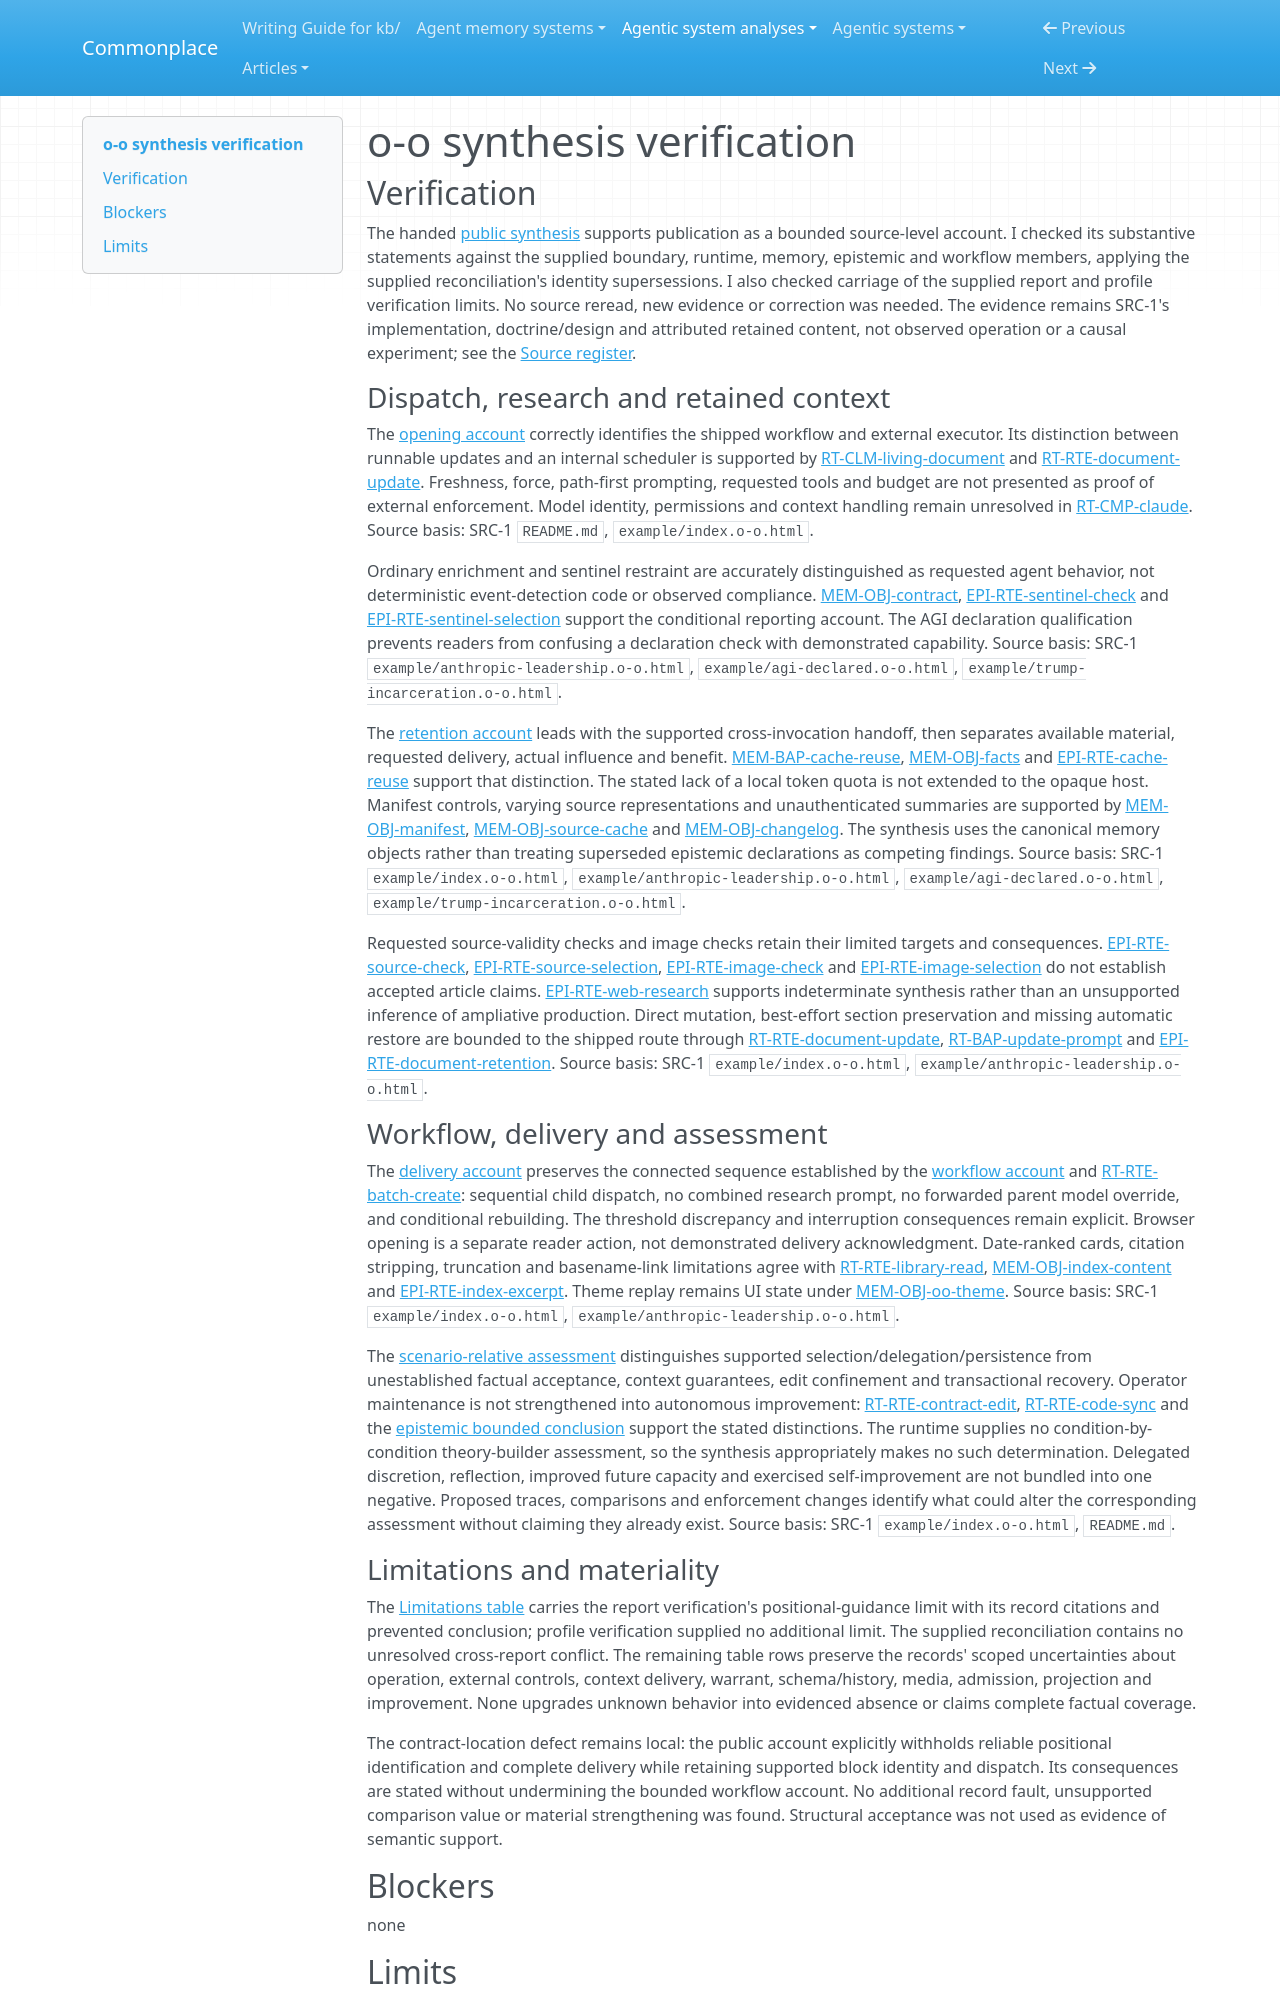

repository: zby/commonplace · page: agentic-system-analyses/retained/o-o/synthesis-verification/index.html · generator: mkdocs

---
type: agentic-system-analyses/types/agentic-system-verification.md
description: "Independent verification of o-o's public synthesis against the accepted records at the frozen repository commit."
run-id: AAS-2026-10-15-o-o-b6fd0055e5c1-01
reviewed-boundary: b0d5063e37b4eafdbc23c1899a31f1836168b989
---

# o-o synthesis verification

## Verification

The handed [public synthesis](synthesis.md#bounded-synthesis) supports publication as a bounded source-level account. I checked its substantive statements against the supplied boundary, runtime, memory, epistemic and workflow members, applying the supplied reconciliation's identity supersessions. I also checked carriage of the supplied report and profile verification limits. No source reread, new evidence or correction was needed. The evidence remains SRC-1's implementation, doctrine/design and attributed retained content, not observed operation or a causal experiment; see the [Source register](boundary.md#source-register).

### Dispatch, research and retained context

The [opening account](synthesis.md#from-a-readable-file-to-a-research-request) correctly identifies the shipped workflow and external executor. Its distinction between runnable updates and an internal scheduler is supported by [RT-CLM-living-document](runtime.md#rt-clm-living-document) and [RT-RTE-document-update](runtime.md#rt-rte-document-update). Freshness, force, path-first prompting, requested tools and budget are not presented as proof of external enforcement. Model identity, permissions and context handling remain unresolved in [RT-CMP-claude](runtime.md#rt-cmp-claude). Source basis: SRC-1 `README.md`, `example/index.o-o.html`.

Ordinary enrichment and sentinel restraint are accurately distinguished as requested agent behavior, not deterministic event-detection code or observed compliance. [MEM-OBJ-contract](memory.md#mem-obj-contract), [EPI-RTE-sentinel-check](epistemic.md#epi-rte-sentinel-check) and [EPI-RTE-sentinel-selection](epistemic.md#epi-rte-sentinel-selection) support the conditional reporting account. The AGI declaration qualification prevents readers from confusing a declaration check with demonstrated capability. Source basis: SRC-1 `example/anthropic-leadership.o-o.html`, `example/agi-declared.o-o.html`, `example/trump-incarceration.o-o.html`.

The [retention account](synthesis.md#research-becomes-retained-context-without-a-separate-acceptance-gate) leads with the supported cross-invocation handoff, then separates available material, requested delivery, actual influence and benefit. [MEM-BAP-cache-reuse](memory.md#mem-bap-cache-reuse), [MEM-OBJ-facts](memory.md#mem-obj-facts) and [EPI-RTE-cache-reuse](epistemic.md#epi-rte-cache-reuse) support that distinction. The stated lack of a local token quota is not extended to the opaque host. Manifest controls, varying source representations and unauthenticated summaries are supported by [MEM-OBJ-manifest](memory.md#mem-obj-manifest), [MEM-OBJ-source-cache](memory.md#mem-obj-source-cache) and [MEM-OBJ-changelog](memory.md#mem-obj-changelog). The synthesis uses the canonical memory objects rather than treating superseded epistemic declarations as competing findings. Source basis: SRC-1 `example/index.o-o.html`, `example/anthropic-leadership.o-o.html`, `example/agi-declared.o-o.html`, `example/trump-incarceration.o-o.html`.

Requested source-validity checks and image checks retain their limited targets and consequences. [EPI-RTE-source-check](epistemic.md#epi-rte-source-check), [EPI-RTE-source-selection](epistemic.md#epi-rte-source-selection), [EPI-RTE-image-check](epistemic.md#epi-rte-image-check) and [EPI-RTE-image-selection](epistemic.md#epi-rte-image-selection) do not establish accepted article claims. [EPI-RTE-web-research](epistemic.md#epi-rte-web-research) supports indeterminate synthesis rather than an unsupported inference of ampliative production. Direct mutation, best-effort section preservation and missing automatic restore are bounded to the shipped route through [RT-RTE-document-update](runtime.md#rt-rte-document-update), [RT-BAP-update-prompt](runtime.md#rt-bap-update-prompt) and [EPI-RTE-document-retention](epistemic.md#epi-rte-document-retention). Source basis: SRC-1 `example/index.o-o.html`, `example/anthropic-leadership.o-o.html`.

### Workflow, delivery and assessment

The [delivery account](synthesis.md#from-per-document-work-to-local-delivery) preserves the connected sequence established by the [workflow account](workflow.md#workflow-account) and [RT-RTE-batch-create](runtime.md#rt-rte-batch-create): sequential child dispatch, no combined research prompt, no forwarded parent model override, and conditional rebuilding. The threshold discrepancy and interruption consequences remain explicit. Browser opening is a separate reader action, not demonstrated delivery acknowledgment. Date-ranked cards, citation stripping, truncation and basename-link limitations agree with [RT-RTE-library-read](runtime.md#rt-rte-library-read), [MEM-OBJ-index-content](memory.md#mem-obj-index-content) and [EPI-RTE-index-excerpt](epistemic.md#epi-rte-index-excerpt). Theme replay remains UI state under [MEM-OBJ-oo-theme](memory.md#mem-obj-oo-theme). Source basis: SRC-1 `example/index.o-o.html`, `example/anthropic-leadership.o-o.html`.

The [scenario-relative assessment](synthesis.md#assessment-at-the-shipped-workflow-boundary) distinguishes supported selection/delegation/persistence from unestablished factual acceptance, context guarantees, edit confinement and transactional recovery. Operator maintenance is not strengthened into autonomous improvement: [RT-RTE-contract-edit](runtime.md#rt-rte-contract-edit), [RT-RTE-code-sync](runtime.md#rt-rte-code-sync) and the [epistemic bounded conclusion](epistemic.md#bounded-conclusion) support the stated distinctions. The runtime supplies no condition-by-condition theory-builder assessment, so the synthesis appropriately makes no such determination. Delegated discretion, reflection, improved future capacity and exercised self-improvement are not bundled into one negative. Proposed traces, comparisons and enforcement changes identify what could alter the corresponding assessment without claiming they already exist. Source basis: SRC-1 `example/index.o-o.html`, `README.md`.
